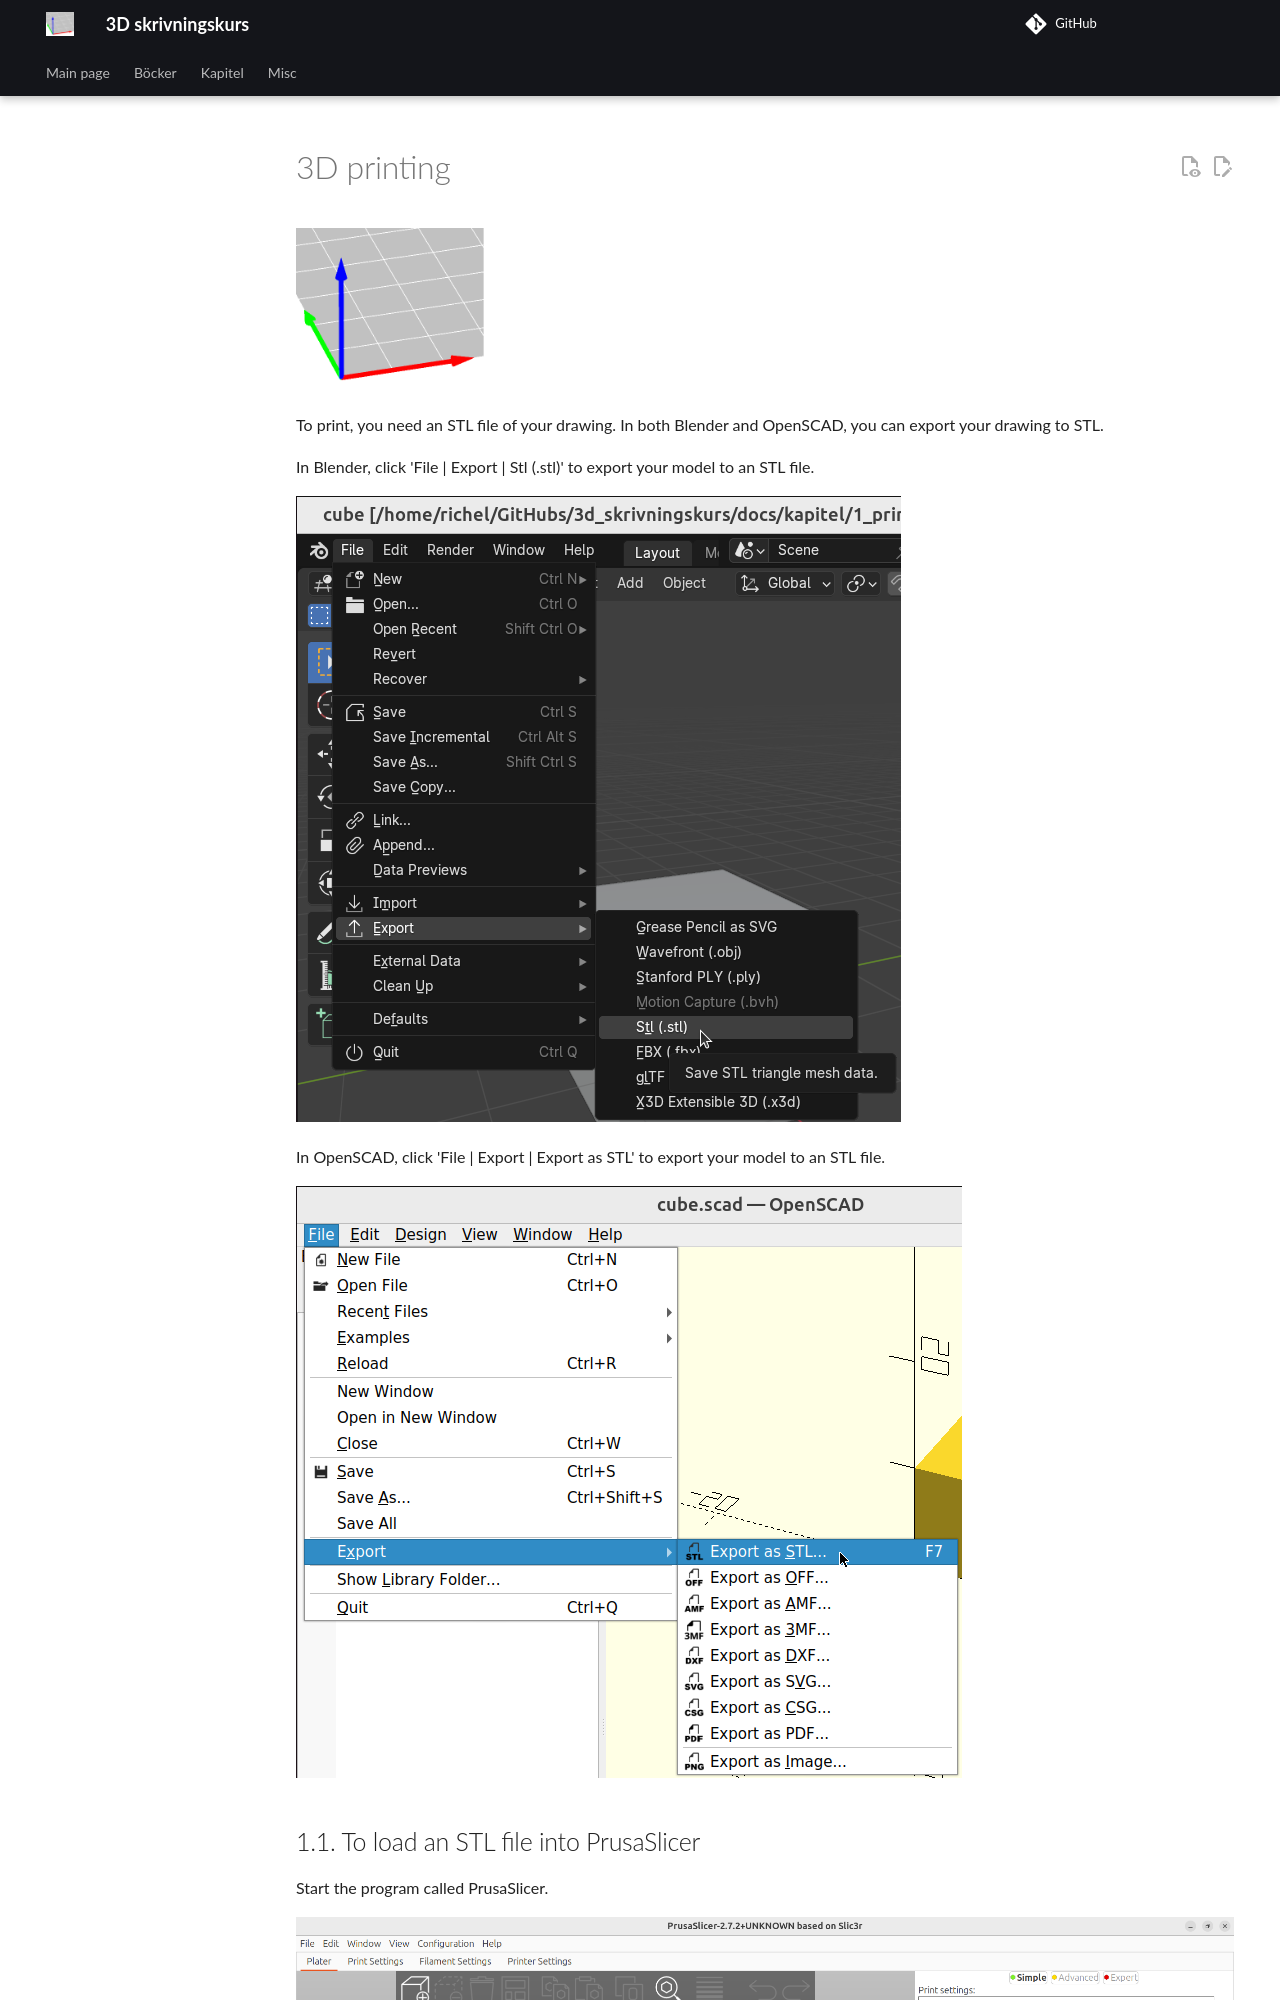

repository: richelbilderbeek/3d_skrivningskurs · page: chapters/1_print/generated_en/index.html · generator: mkdocs

# 3D printing

[![3D printing course logo](3d_skrivningskurs_5x_wider.png)](https://richelbilderbeek.github.io/3d_skrivningskurs/chapters/1_print/)


To print, you need an STL file of your drawing.
In both Blender and OpenSCAD, you can export your drawing to STL.

In Blender, click 'File | Export | Stl (.stl)'
to export your model to an STL file.

![klicka 'File | Export | Stl (.stl)'](1_blender_export_to_stl.png)


In OpenSCAD, click 'File | Export | Export as STL'
to export your model to an STL file.

![klicka 'File | Export | Export as STL'](1_openscad_export_to_stl.png)
